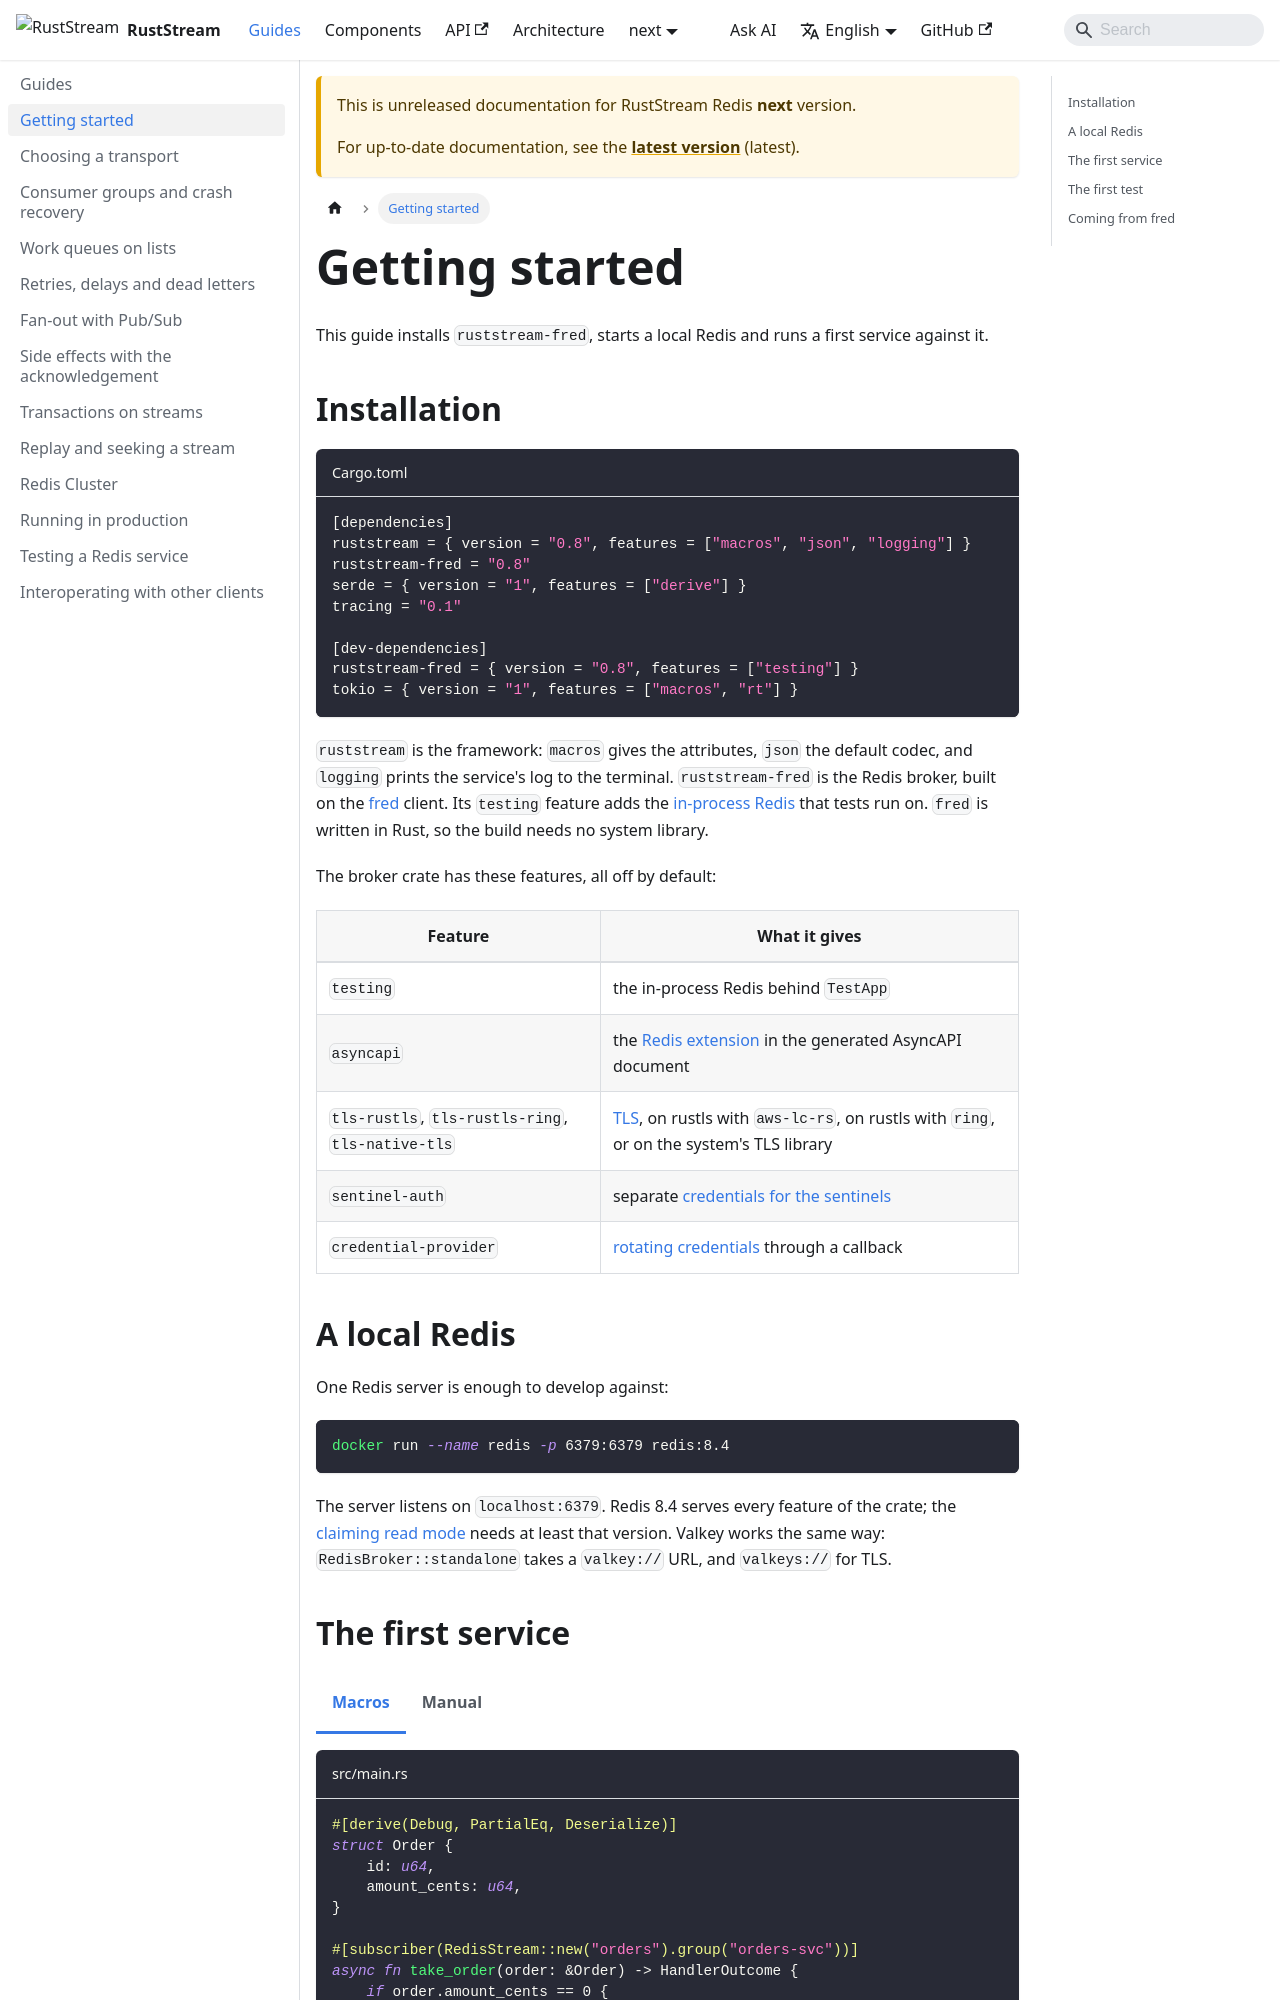

repository: powersemmi/ruststream-fred · page: next/guides/getting-started/index.html · generator: mkdocs

---
sidebar_position: 1
description: "Install ruststream-fred, start a local Redis, run a first subscriber on a Redis stream and test it without a server."
---

import Tabs from '@theme/Tabs';
import TabItem from '@theme/TabItem';

# Getting started

This guide installs `ruststream-fred`, starts a local Redis and runs a first service against it.

## Installation

```toml title="Cargo.toml"
[dependencies]
ruststream = { version = "0.8", features = ["macros", "json", "logging"] }
ruststream-fred = "0.8"
serde = { version = "1", features = ["derive"] }
tracing = "0.1"

[dev-dependencies]
ruststream-fred = { version = "0.8", features = ["testing"] }
tokio = { version = "1", features = ["macros", "rt"] }
```

`ruststream` is the framework: `macros` gives the attributes, `json` the default codec, and `logging` prints the service's log to the terminal.
`ruststream-fred` is the Redis broker, built on the [fred](https://docs.rs/fred) client.
Its `testing` feature adds the [in-process Redis](../components/testing/index.md) that tests run on.
`fred` is written in Rust, so the build needs no system library.

The broker crate has these features, all off by default:

| Feature | What it gives |
|---|---|
| `testing` | the in-process Redis behind `TestApp` |
| `asyncapi` | the [Redis extension](../components/asyncapi/index.md) in the generated AsyncAPI document |
| `tls-rustls`, `tls-rustls-ring`, `tls-native-tls` | [TLS](../components/broker/tls.md), on rustls with `aws-lc-rs`, on rustls with `ring`, or on the system's TLS library |
| `sentinel-auth` | separate [credentials for the sentinels](../components/broker/sentinel-credentials.md) |
| `credential-provider` | [rotating credentials](../components/broker/credential-provider.md) through a callback |

## A local Redis

One Redis server is enough to develop against:

```bash
docker run --name redis -p 6379:6379 redis:8.4
```

The server listens on `localhost:6379`.
Redis 8.4 serves every feature of the crate; the [claiming read mode](../components/streams/claiming.md) needs at least that version.
Valkey works the same way: `RedisBroker::standalone` takes a `valkey://` URL, and `valkeys://` for TLS.
